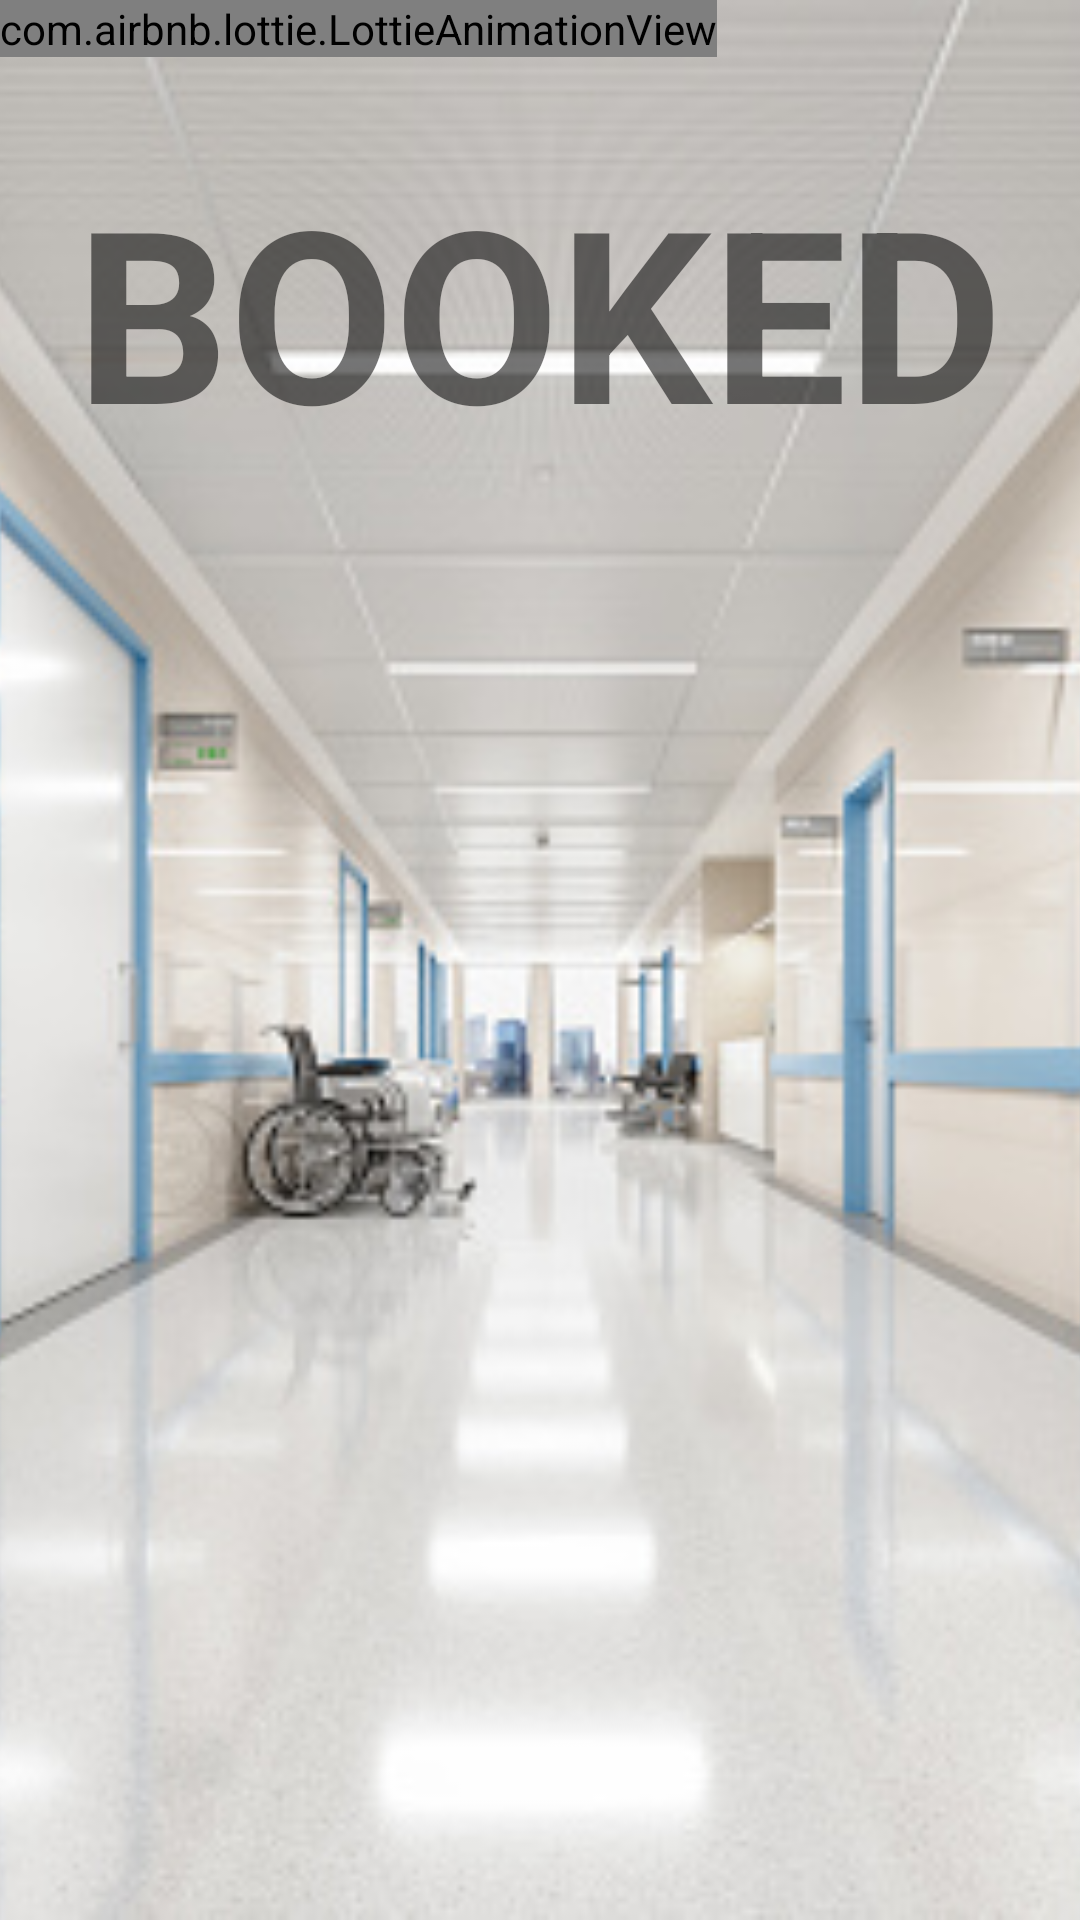

Here is an Android app screen rendered from its layout file. Give the layout XML and the strings, colors and styles it references.
<!-- AndroidManifest.xml: application theme Theme.OnlineHospitalAppointment -->
<!-- res/layout/activity_booked.xml -->
<?xml version="1.0" encoding="utf-8"?>
<RelativeLayout xmlns:android="http://schemas.android.com/apk/res/android"
    xmlns:app="http://schemas.android.com/apk/res-auto"
    xmlns:tools="http://schemas.android.com/tools"
    android:layout_width="match_parent"
    android:layout_height="match_parent"
    >


    <ImageView
        android:id="@+id/img"
        android:layout_width="match_parent"
        android:layout_height="match_parent"
        android:layout_margin="0dp"
        android:scaleType="centerCrop"
        android:src="@drawable/img_5"
        app:layout_constraintBottom_toBottomOf="parent"
        app:layout_constraintEnd_toEndOf="parent"
        app:layout_constraintHorizontal_bias="1.0"
        app:layout_constraintStart_toStartOf="parent"
        app:layout_constraintTop_toTopOf="parent"
        app:layout_constraintVertical_bias="1.0" />


    <TextView
        android:id="@+id/bd"
        android:layout_width="wrap_content"
        android:layout_height="wrap_content"
        android:text="BOOKED"
        android:layout_centerHorizontal="true"
        android:layout_marginStart="20dp"
        android:layout_marginTop="50dp"
        android:textSize="80sp"
        android:textStyle="bold"
        tools:ignore="MissingConstraints"
        tools:layout_editor_absoluteX="70dp"
        tools:layout_editor_absoluteY="140dp" />

    <com.airbnb.lottie.LottieAnimationView
        android:id="@+id/lottie"
        android:layout_width="wrap_content"
        android:layout_height="wrap_content"
        app:layout_constraintBaseline_toBottomOf="@id/bd"
        app:layout_constraintBottom_toBottomOf="parent"
        app:layout_constraintEnd_toEndOf="parent"
        app:layout_constraintStart_toStartOf="parent"
        app:layout_constraintVertical_bias="0"
        app:lottie_autoPlay="true"
        app:lottie_rawRes="@raw/confirmation" />
</RelativeLayout>
<!-- resources referenced by this layout -->
<resources>
  <!-- drawable img_5: png bitmap (drawable-v24, 198840 bytes) -->
  <style name="Theme.OnlineHospitalAppointment" parent="Theme.MaterialComponents.DayNight.DarkActionBar">
          
          <item name="colorPrimary">@color/purple_500</item>
          <item name="colorPrimaryVariant">@color/purple_700</item>
          <item name="colorOnPrimary">@color/white</item>
          
          <item name="colorSecondary">@color/teal_200</item>
          <item name="colorSecondaryVariant">@color/teal_700</item>
          <item name="colorOnSecondary">@color/black</item>
          
          <item name="android:statusBarColor" tools:targetApi="l">?attr/colorPrimaryVariant</item>
          
      </style>
  <color name="purple_500">#FF5722</color>
  <color name="purple_700">#FF3700B3</color>
  <color name="white">#FFFFFFFF</color>
  <color name="teal_200">#FF03DAC5</color>
  <color name="teal_700">#FF018786</color>
  <color name="black">#FF000000</color>
</resources>
